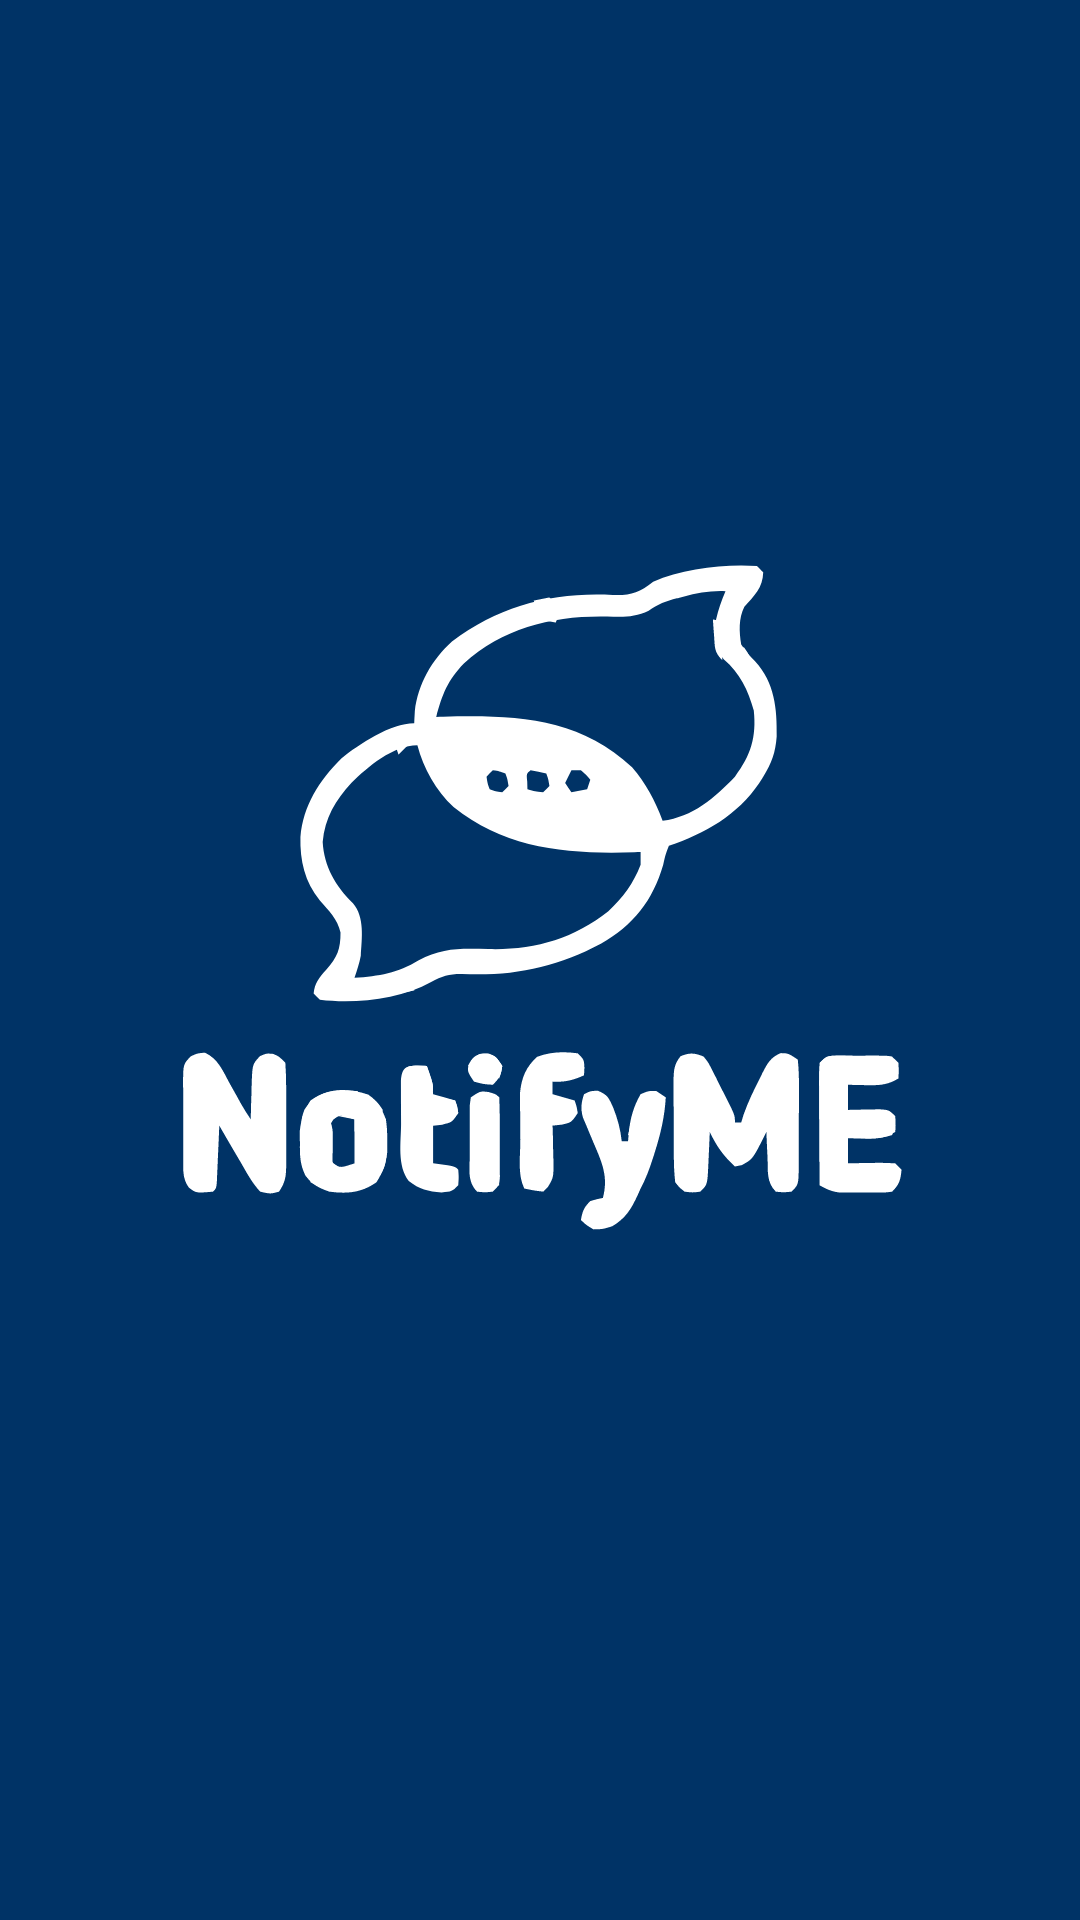

This screen was rendered from an Android layout file. Write that file and the resources it references.
<!-- AndroidManifest.xml: application theme Theme.NotifyMe -->
<!-- res/layout/activity_main.xml -->
<?xml version="1.0" encoding="utf-8"?>
<androidx.constraintlayout.widget.ConstraintLayout xmlns:android="http://schemas.android.com/apk/res/android"
    xmlns:app="http://schemas.android.com/apk/res-auto"
    xmlns:tools="http://schemas.android.com/tools"
    android:id="@+id/main"
    android:layout_width="match_parent"
    android:layout_height="match_parent"
    android:background="@color/dark_blue"
    tools:context=".MainActivity">

    <ImageView
        android:id="@+id/NotifyMe_Logo"
        android:layout_width="524dp"
        android:layout_height="576dp"
        android:src="@drawable/chatapp_creative_logo_creative_chat_logo__removebg_preview__1_"
        app:layout_constraintBottom_toBottomOf="parent"
        app:layout_constraintEnd_toEndOf="parent"
        app:layout_constraintHorizontal_bias="0.504"
        app:layout_constraintStart_toStartOf="parent"
        app:layout_constraintTop_toTopOf="parent"
        app:layout_constraintVertical_bias="0.496"
        app:tint="@color/white" />

</androidx.constraintlayout.widget.ConstraintLayout>
<!-- resources referenced by this layout -->
<resources>
  <color name="dark_blue">#003366</color>
  <color name="white">#FFFFFFFF</color>
  <!-- drawable chatapp_creative_logo_creative_chat_logo__removebg_preview__1_: vector/xml drawable (drawable, 17919 chars, omitted) -->
  <style name="Theme.NotifyMe" parent="Base.Theme.NotifyMe" />
  <style name="Base.Theme.NotifyMe" parent="Theme.MaterialComponents.DayNight.NoActionBar">
          
          
      </style>
</resources>
